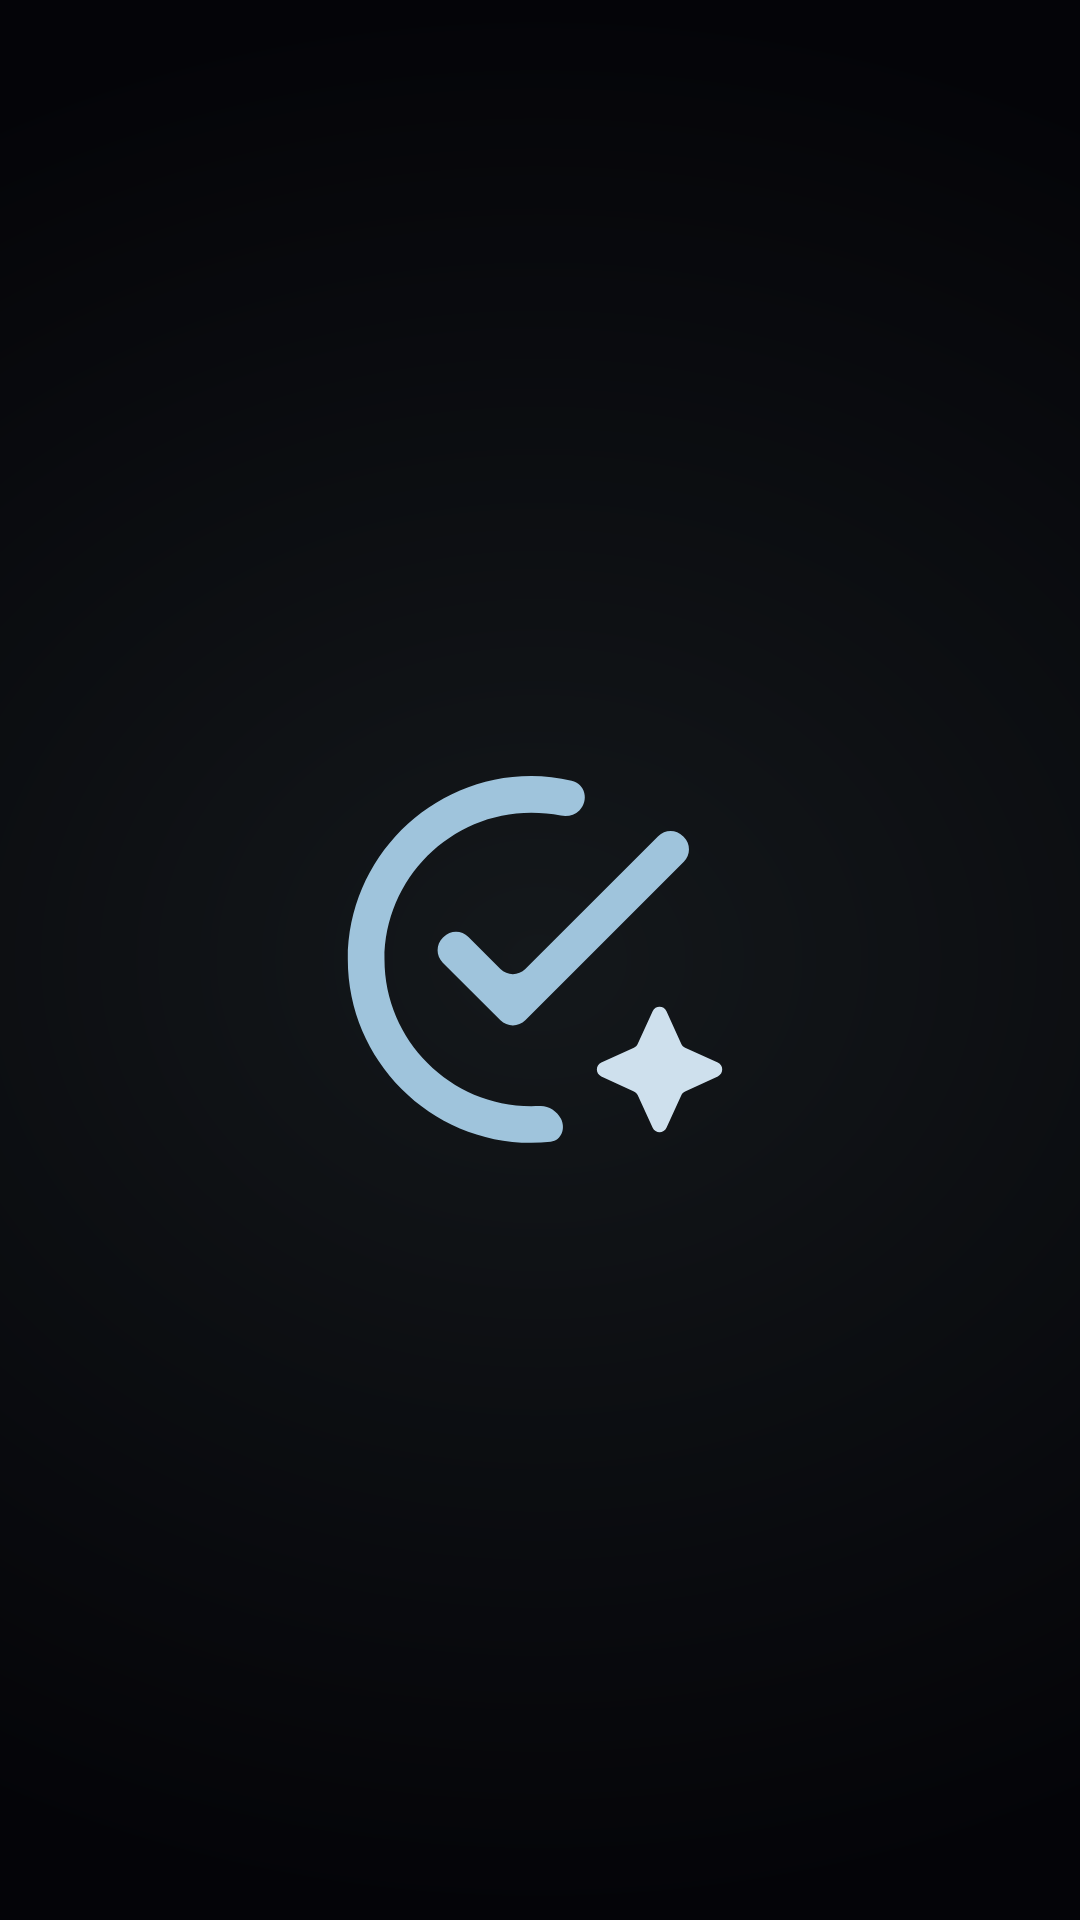

Android layout source for this screen:
<!-- AndroidManifest.xml: application theme Theme.TaskMaster -->
<!-- res/layout/activity_splash_screen.xml -->
<?xml version="1.0" encoding="utf-8"?>
<androidx.constraintlayout.widget.ConstraintLayout xmlns:android="http://schemas.android.com/apk/res/android"
    xmlns:app="http://schemas.android.com/apk/res-auto"
    xmlns:tools="http://schemas.android.com/tools"
    android:id="@+id/main"
    android:layout_width="match_parent"
    android:layout_height="match_parent"
    android:background="@drawable/gradient_bg"
    tools:context=".SplashScreen">


    <ImageView
        android:id="@+id/imageView"
        android:layout_width="200dp"
        android:layout_height="200dp"
        app:layout_constraintBottom_toBottomOf="parent"
        app:layout_constraintEnd_toEndOf="parent"
        app:layout_constraintHorizontal_bias="0.5"
        app:layout_constraintStart_toStartOf="parent"
        app:layout_constraintTop_toTopOf="parent"
        app:layout_constraintVertical_bias="0.5"
        app:srcCompat="@drawable/taskmaster_logo" />
</androidx.constraintlayout.widget.ConstraintLayout>
<!-- resources referenced by this layout -->
<resources>
  <!-- drawable gradient_bg (drawable) -->
  <vector xmlns:android="http://schemas.android.com/apk/res/android"
      xmlns:aapt="http://schemas.android.com/aapt"
      android:width="521dp"
      android:height="1129dp"
      android:viewportWidth="521"
      android:viewportHeight="1129">
    <path
        android:pathData="M0,0h521v1129h-521z">
      <aapt:attr name="android:fillColor">
        <gradient 
            android:centerX="260"
            android:centerY="564"
            android:gradientRadius="565"
            android:type="radial">
          <item android:offset="0" android:color="#FF14181B"/>
          <item android:offset="1" android:color="#FF040408"/>
        </gradient>
      </aapt:attr>
    </path>
  </vector>
  <!-- drawable taskmaster_logo (drawable) -->
  <vector xmlns:android="http://schemas.android.com/apk/res/android"
      android:width="512dp"
      android:height="512dp"
      android:viewportWidth="512"
      android:viewportHeight="512">
    <group>
      <clip-path
          android:pathData="M0,0h512v512h-512z"/>
      <path
          android:pathData="M248.5,412C254.09,412 259.69,411.69 265.14,411.06C274.46,409.99 278.13,399.59 273.77,391.29V391.29C270.48,385.01 263.33,380.38 256.25,380.61C253.55,380.7 250.91,380.7 248.5,380.7C179.64,380.7 123.3,324.36 123.3,255.5C123.3,186.64 179.64,130.3 248.5,130.3C257.54,130.3 265.76,131.12 273.76,132.75C279.47,133.91 285.49,132.44 289.61,128.32V128.32C298.04,119.88 294.62,105.54 282.97,102.99C271.67,100.52 260.08,99 248.5,99C162.43,99 92,169.43 92,255.5C92,341.58 162.43,412 248.5,412Z"
          android:fillColor="#9FC4DC"/>
      <path
          android:pathData="M173.03,258.28C167.17,252.42 167.17,242.93 173.03,237.07L173.73,236.37C179.59,230.51 189.08,230.51 194.94,236.37L222.24,263.67C228.1,269.53 237.6,269.53 243.46,263.67L356.83,150.3C362.69,144.44 372.19,144.44 378.05,150.3L378.74,150.99C384.6,156.85 384.6,166.35 378.74,172.21L243.46,307.49C237.6,313.35 228.1,313.35 222.24,307.49L173.03,258.28Z"
          android:fillColor="#9FC4DC"/>
      <path
          android:pathData="M363.93,299.74C361.63,294.68 354.45,294.67 352.13,299.72L339.34,327.64C338.69,329.06 337.55,330.19 336.13,330.84L308.33,343.52C303.28,345.83 303.27,353 308.31,355.32L336.15,368.12C337.56,368.76 338.69,369.89 339.33,371.3L352.13,399.14C354.45,404.18 361.62,404.17 363.93,399.12L376.61,371.32C377.26,369.9 378.39,368.76 379.81,368.11L407.73,355.32C412.78,353 412.77,345.82 407.71,343.52L379.83,330.84C378.4,330.2 377.26,329.05 376.61,327.62L363.93,299.74Z"
          android:fillColor="#CEE0ED"/>
    </group>
  </vector>
  <style name="Theme.TaskMaster" parent="Base.Theme.TaskMaster" />
  <style name="Base.Theme.TaskMaster" parent="Theme.Material3.DayNight.NoActionBar">
          <item name="android:windowIsTranslucent">true</item>
      </style>
</resources>
